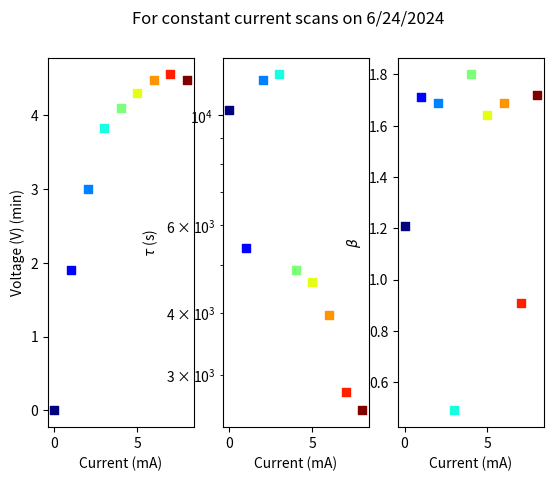

Write the Python code that produced this figure.

"""
print('________________________________')
print(self.camera.getExposure(),self.camera.getGain())
print('temp',self.camera.cam.DeviceTemperature())
print('power supply current',self.camera.cam.PowerSupplyCurrent())
print('power supply voltage',self.camera.cam.PowerSupplyVoltage())


gs = self.camFig.add_gridspec(2, 2,  width_ratios=(10, 1), height_ratios=(10, 1),
            left=0.1, right=0.9, bottom=0.1, top=0.9,
            wspace=0.05, hspace=0.05)

self.camAx = [plt.subplot(gs[0]),]
self.camAx.append(plt.subplot(gs[1],sharey=self.camAx[0]))
self.camAx.append(plt.subplot(gs[2],sharex=self.camAx[0]))

self.camAx = [self.camFig.add_subplot(gs[1, 0])]
self.camAx.append(self.camFig.add_subplot(gs[0, 0], sharex=self.camAx[0]))
self.camAx.append(self.camFig.add_subplot(gs[1, 1], sharey=self.camAx[0]))


# ~ Configure some aspects of the plot window
gs = gridspec.GridSpec(2, 2, width_ratios=[self.w,self.w*.1], height_ratios=[self.h,self.h*.1])
gs = gridspec.GridSpec(2, 2, width_ratios=[4,1], height_ratios=[1,4])



self.lineProfile_v = self.camAx[0].axvline(x=self.lineProfile_x,c='black',linestyle = 'dashed')




#  Not sure what this code as supposed to be doing...... was on line 816 in scangui.py
pos0 = self.camAx[0].get_position()
pos1 = self.camAx[1].get_position()
pos2 = self.camAx[2].get_position()
self.camAx[1].set_position([pos1.x0,pos0.y0,pos1.width,pos0.height])
self.camAx[2].set_position([pos0.x0,pos2.y0,pos0.width,pos2.height])



# was on line 1197 of scangui.py
self.lineProfile_v.set_xdata([self.lineProfile_x])
self.lineProfile_h.set_ydata([self.lineProfile_y])
self.lineProfile_h.set_xy1(x=self.lineProfile_x, y=self.lineProfile_y)
self.lineProfile_h.set_xy2(x=self.lineProfile_x+1, y=self.lineProfile_y)

self.lineProfilePlot_v.set_xdata(self.displayImage[:,int(self.lineProfile_x)])
self.camAx[2].set_xlim(min(self.displayImage[:,int(self.lineProfile_x)]),max(self.displayImage[:,int(self.lineProfile_x)]))
self.lineProfilePlot_h.set_ydata(self.displayImage[int(self.lineProfile_y1),:])



                
line_profile_data = self.lineProfilePlot_h.get_ydata()

self.camAx[1].set_ylim(min(line_profile_data),max(line_profile_data)) # set the scales for us to see the data
self.camAx[1].set_yticks([min(line_profile_data),0.5*(max(line_profile_data)+min(line_profile_data)),max(line_profile_data)])
                


# ~ # Always set the vertical line at a perpendicular to the horizontal line
self.lineProfile_v.set_xy2(x=self.lineProfile_x1-(self.lineProfile_y2 - self.lineProfile_y1), \
                           y=self.lineProfile_y1 + (self.lineProfile_x2 - self.lineProfile_x1))
                           
                           
"""

import matplotlib.pyplot as plt
from matplotlib import cm
import numpy as np

labels = ['151491', '151493 + 151494', '151495', '151496', '151497', '151498', '151499', '151500', '151501']
I = np.array([0, 1 ,2, 3, 4, 5, 6, 7, 8]) # in mA
R = np.array([2.46, 1.9, 1.5, 1.275, 1.025, 0.860, 0.745, 0.650, 0.560]) # in kOhm
V = I*R


tau = [10249, 5392, 11807, 12103, 4872, 4615, 3963, 2775, 2543]
beta = [1.21, 1.71, 1.69, 0.49, 1.8, 1.64, 1.69, 0.91, 1.72]


#taus
# ~ 0, 10249
# ~ 1, 3128 (5392)
# ~ 2, 11807
# ~ 3, inf (12103)
# ~ 4, 4872
# ~ 5, 4615
# ~ 6, 3963
# ~ 7, 2775 (-)
# ~ 8, 2543

#betas
# ~ 0, 1.21
# ~ 1, 1.71
# ~ 2, 1.69
# ~ 3, 0.49
# ~ 4, 1.8
# ~ 5, 1.64
# ~ 6, 1.69
# ~ 7, 0.91
# ~ 8, 1.72


fig, axs = plt.subplots(1,3)

for i in range(len(I)):
    axs[0].scatter(I[i], V[i], marker = 's', color = cm.jet(i/(len(I)-1)), label = f'uid = {labels[i]}')
    axs[1].scatter(I[i], tau[i], marker = 's', color = cm.jet(i/(len(I)-1)), label = f'uid = {labels[i]}')
    axs[2].scatter(I[i], beta[i], marker = 's', color = cm.jet(i/(len(I)-1)), label = f'uid = {labels[i]}')

fig.suptitle('For constant current scans on 6/24/2024')

# ~ axs[0].set_xlabel('Current (mA)')


# ~ axs[0].legend()

axs[0].set_xlabel('Current (mA)')
axs[0].set_ylabel('Voltage (V) (min)')

axs[1].set_yscale('log')
axs[1].set_ylabel(r'$\tau$ (s)')
axs[1].set_xlabel('Current (mA)')

axs[2].set_ylabel(r'$\beta$')
axs[2].set_xlabel('Current (mA)')

plt.show()
# ~ 2.46Kohms
